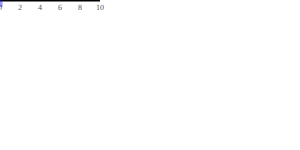
t = 0.00 s
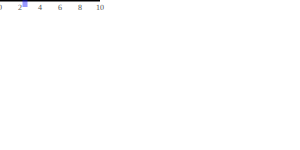
t = 2.50 s
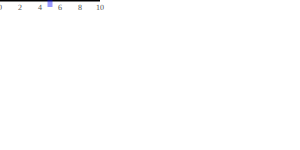
t = 5.00 s
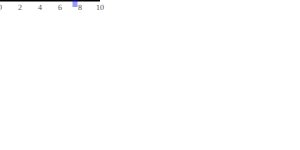
t = 7.50 s
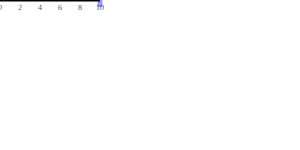
t = 10.00 s

The animated SVG that drew these frames (rendered in a browser with its animation timeline set to each time). Animation: 1 SMIL element (animate=1); one cycle of 10.00 s.

<?xml version="1.0" encoding="UTF-8"?>
<svg version="1.2" xmlns="http://www.w3.org/2000/svg" xmlns:xlink="http://www.w3.org/1999/xlink">
	<defs>
		<g id="myScale">
			<line x1="0" y1="0" x2="100" y2="0" stroke="black" stroke-width="3"/>
			<g text-anchor="middle" transform="translate(0,10)" font-size="8" fill="#555">
				<text x="0">0</text>
				<text x="20">2</text>
				<text x="40">4</text>
				<text x="60">6</text>
				<text x="80">8</text>
				<text x="100">10</text>
			</g>
		</g>
	</defs>
	<g id="anim2">
		<use xlink:href="#myScale"/>
		<rect transform="translate(-2.5,-7)" width="5" height="14" fill="blue" fill-opacity="0.4" >
			<animate attributeName="x" from="0" to="100" dur="10" fill="freeze"/>
		</rect>
	</g>
</svg>
